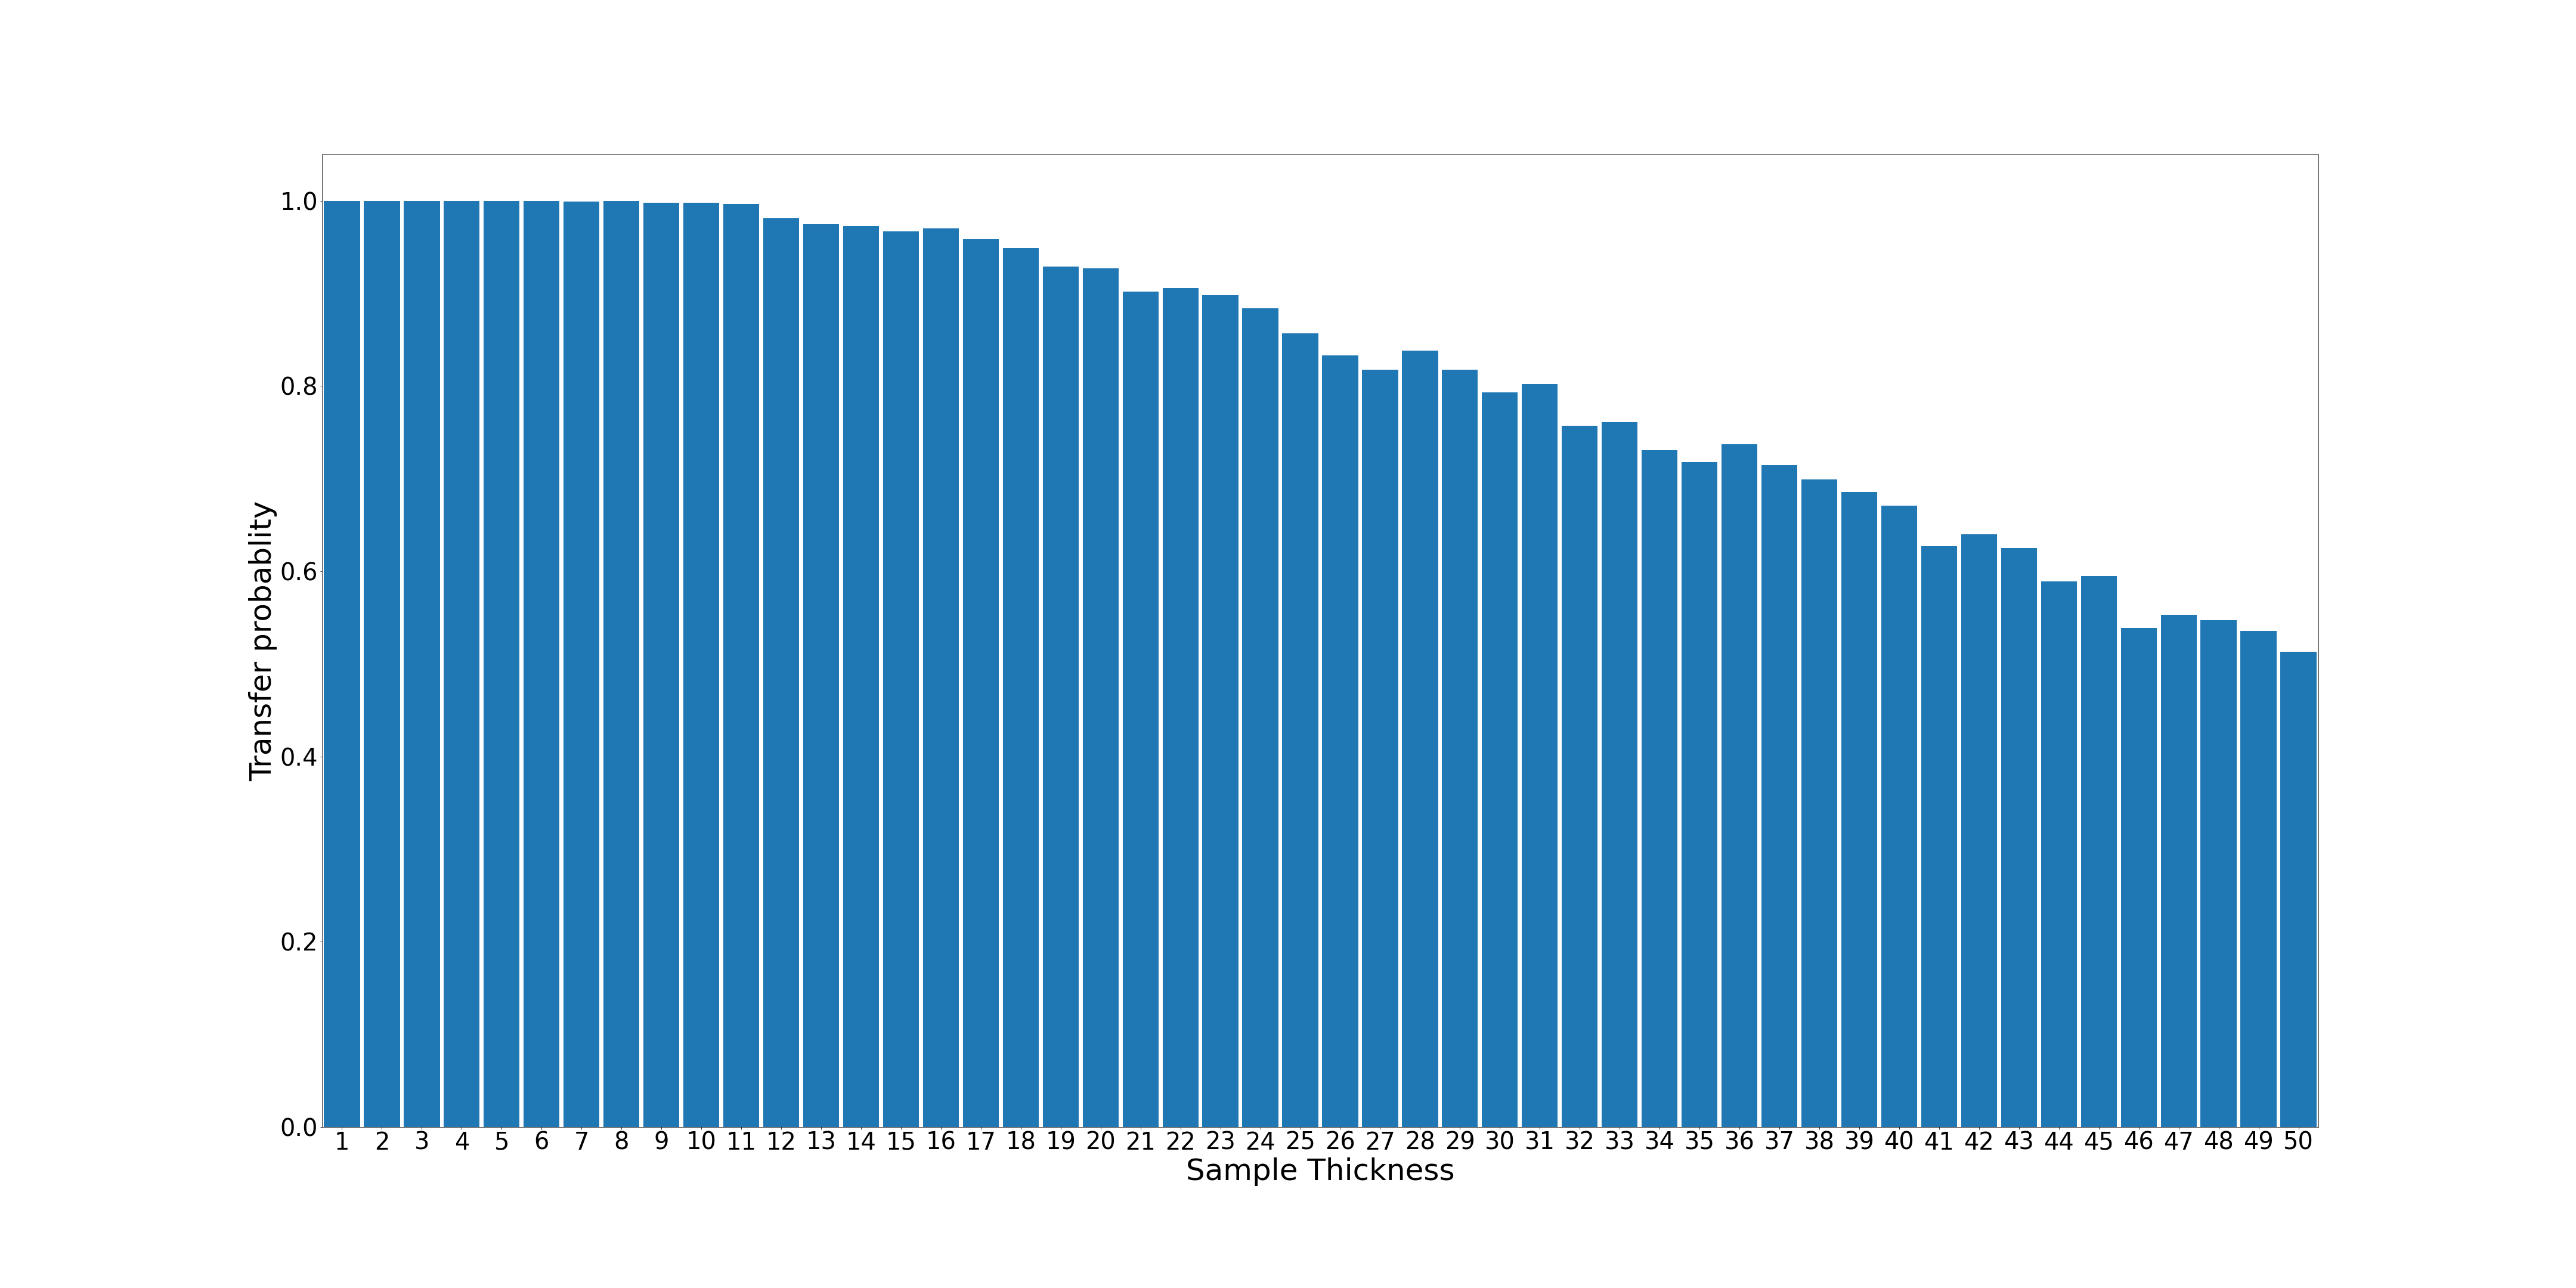

Values plotted in this chart, from the file beside it:
1; 1000; 1.0
2; 1000; 1.0
3; 1000; 1.0
4; 1000; 1.0
5; 1000; 1.0
6; 1000; 1.0
7; 999; 0.999
8; 1000; 1.0
9; 998; 0.998
10; 998; 0.998
11; 997; 0.997
12; 981; 0.981
13; 975; 0.975
14; 973; 0.973
15; 967; 0.967
16; 970; 0.97
17; 959; 0.959
18; 949; 0.949
19; 929; 0.929
20; 927; 0.927
21; 902; 0.902
22; 906; 0.906
23; 898; 0.898
24; 884; 0.884
25; 857; 0.857
26; 833; 0.833
27; 818; 0.818
28; 838; 0.838
29; 818; 0.818
30; 793; 0.793
31; 802; 0.802
32; 757; 0.757
33; 761; 0.761
34; 731; 0.731
35; 718; 0.718
36; 737; 0.737
37; 715; 0.715
38; 699; 0.699
39; 686; 0.686
40; 671; 0.671
41; 627; 0.627
42; 640; 0.64
43; 625; 0.625
44; 589; 0.589
45; 595; 0.595
46; 539; 0.539
47; 553; 0.553
48; 547; 0.547
49; 536; 0.536
50; 513; 0.513
